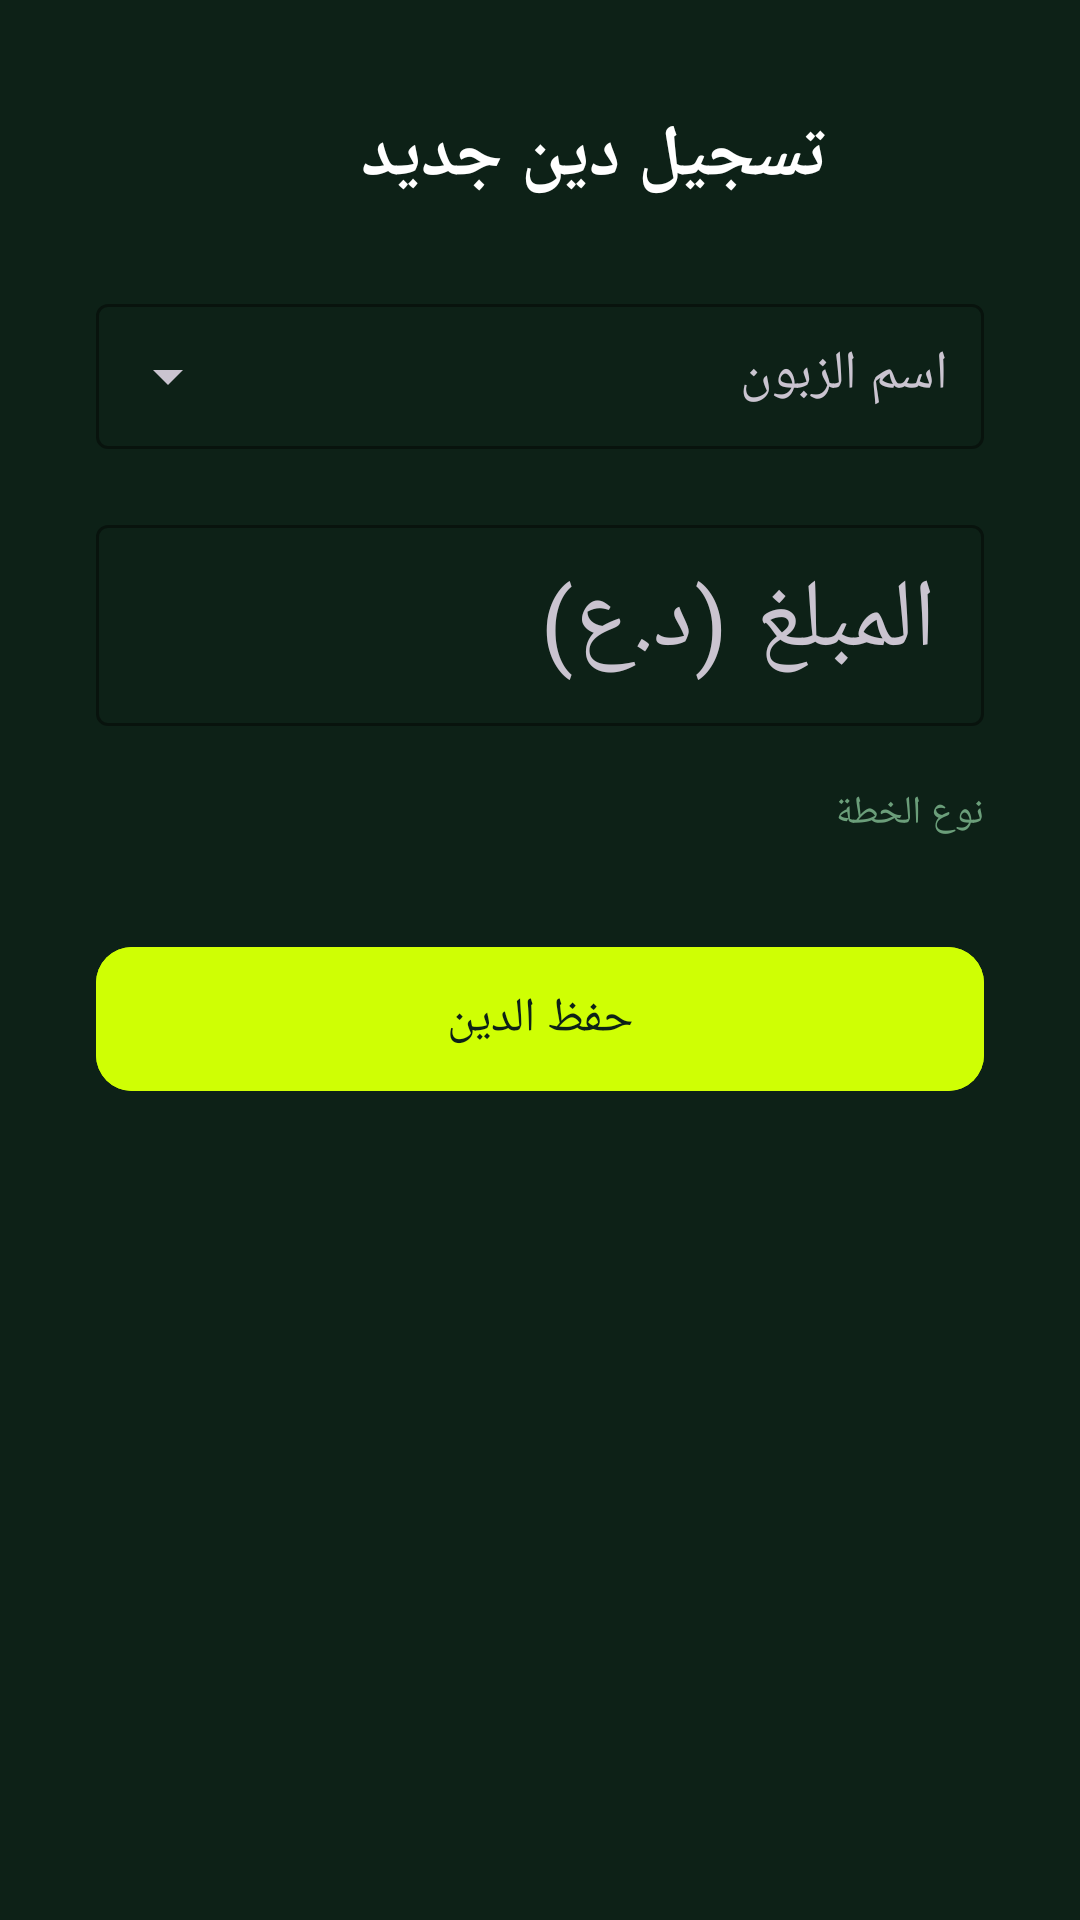

The Android layout XML behind this screen, and the referenced resources:
<!-- AndroidManifest.xml: application theme Theme.SajilAlDuyun -->
<!-- res/layout/activity_add_debt.xml -->
<?xml version="1.0" encoding="utf-8"?>
<ScrollView
    xmlns:android="http://schemas.android.com/apk/res/android"
    xmlns:app="http://schemas.android.com/apk/res-auto"
    android:layout_width="match_parent"
    android:layout_height="match_parent"
    android:background="@color/background"
    android:layoutDirection="rtl">

    <LinearLayout
        android:layout_width="match_parent"
        android:layout_height="wrap_content"
        android:orientation="vertical"
        android:padding="32dp">

        
        <LinearLayout
            android:layout_width="match_parent"
            android:layout_height="wrap_content"
            android:orientation="horizontal"
            android:gravity="center_vertical"
            android:layout_marginBottom="24dp">

            <ImageButton
                android:id="@+id/btnBack"
                android:layout_width="40dp"
                android:layout_height="40dp"
                android:src="@drawable/ic_arrow_back"
                android:background="?attr/selectableItemBackgroundBorderless"
                android:contentDescription="رجوع"
                app:tint="@color/text_primary"
                android:layout_marginEnd="12dp"/>

            <TextView
                android:id="@+id/tvTitle"
                android:layout_width="wrap_content"
                android:layout_height="wrap_content"
                android:text="تسجيل دين جديد"
                android:textColor="@color/text_primary"
                android:textSize="24sp"
                android:textStyle="bold"/>
        </LinearLayout>

        
        <com.google.android.material.textfield.TextInputLayout
            android:id="@+id/layoutCustomerName"
            android:layout_width="match_parent"
            android:layout_height="wrap_content"
            android:layout_marginBottom="20dp"
            style="@style/Widget.Material3.TextInputLayout.OutlinedBox"
            app:boxStrokeColor="@color/status_active_bg"
            app:hintTextColor="@color/text_secondary"
            app:boxBackgroundColor="@android:color/transparent"
            app:endIconMode="dropdown_menu">

            <AutoCompleteTextView
                android:id="@+id/etCustomerName"
                android:layout_width="match_parent"
                android:layout_height="wrap_content"
                android:hint="اسم الزبون"
                android:inputType="textPersonName"
                android:textColor="@color/text_primary"
                android:padding="12dp"
                android:importantForAutofill="no"/>
        </com.google.android.material.textfield.TextInputLayout>

        
        <com.google.android.material.textfield.TextInputLayout
            android:id="@+id/layoutAmount"
            android:layout_width="match_parent"
            android:layout_height="wrap_content"
            android:layout_marginBottom="20dp"
            style="@style/Widget.Material3.TextInputLayout.OutlinedBox"
            app:boxStrokeColor="@color/status_active_bg"
            app:hintTextColor="@color/text_secondary"
            app:boxBackgroundColor="@android:color/transparent">

            <com.google.android.material.textfield.TextInputEditText
                android:id="@+id/etAmount"
                android:layout_width="match_parent"
                android:layout_height="wrap_content"
                android:hint="المبلغ (د.ع)"
                android:inputType="numberDecimal"
                android:textColor="@color/status_active"
                android:textSize="32sp"
                android:padding="12dp"/>
        </com.google.android.material.textfield.TextInputLayout>

        
        <LinearLayout
            android:id="@+id/layoutPlanSection"
            android:layout_width="match_parent"
            android:layout_height="wrap_content"
            android:orientation="vertical"
            android:layout_marginBottom="20dp">

            <TextView
                android:layout_width="wrap_content"
                android:layout_height="wrap_content"
                android:text="نوع الخطة"
                android:textColor="@color/text_secondary"
                android:textSize="13sp"
                android:layout_marginBottom="12dp"/>

            <LinearLayout
                android:id="@+id/layoutPlanCards"
                android:layout_width="match_parent"
                android:layout_height="wrap_content"
                android:orientation="horizontal"/>
        </LinearLayout>

        
        <LinearLayout
            android:id="@+id/layoutError"
            android:layout_width="match_parent"
            android:layout_height="wrap_content"
            android:background="@color/status_locked_bg"
            android:gravity="center"
            android:padding="12dp"
            android:layout_marginBottom="16dp"
            android:visibility="gone">

            <TextView
                android:id="@+id/tvError"
                android:layout_width="wrap_content"
                android:layout_height="wrap_content"
                android:text=""
                android:textColor="@color/status_locked"
                android:textSize="13sp"/>
        </LinearLayout>

        
        <com.google.android.material.button.MaterialButton
            android:id="@+id/btnSave"
            android:layout_width="match_parent"
            android:layout_height="56dp"
            android:text="حفظ الدين"
            android:backgroundTint="@color/primary"
            android:textColor="@color/primary_on"
            android:textSize="16sp"
            app:cornerRadius="12dp"/>

    </LinearLayout>
</ScrollView>
<!-- resources referenced by this layout -->
<resources>
  <color name="background">#0D2117</color>
  <color name="primary">#CFFF04</color>
  <color name="primary_on">#0D2117</color>
  <color name="status_active">#CFFF04</color>
  <color name="status_active_bg">#1A3525</color>
  <color name="status_locked">#FF4444</color>
  <color name="status_locked_bg">#2E0000</color>
  <color name="text_primary">#FFFFFF</color>
  <color name="text_secondary">#6B9E7A</color>
  <style name="Theme.SajilAlDuyun" parent="Theme.Material3.Dark.NoActionBar">
          <item name="colorPrimary">@color/primary</item>
          <item name="colorOnPrimary">@color/primary_on</item>
          <item name="colorSurface">@color/surface</item>
          <item name="colorOnSurface">@color/text_primary</item>
          <item name="android:colorBackground">@color/background</item>
          <item name="android:windowBackground">@color/background</item>
          <item name="colorSecondary">@color/primary</item>
          <item name="colorError">@color/status_locked</item>
      </style>
  <color name="surface">#132B1E</color>
</resources>
